10-way image classification set "VIntel" from GitHub (ysharma12/VIntel); label vocabulary: bar stool, bookcase, chandelier, dining chair, market umbrella, night stands, ottoman, sconces, table lamp, vases.

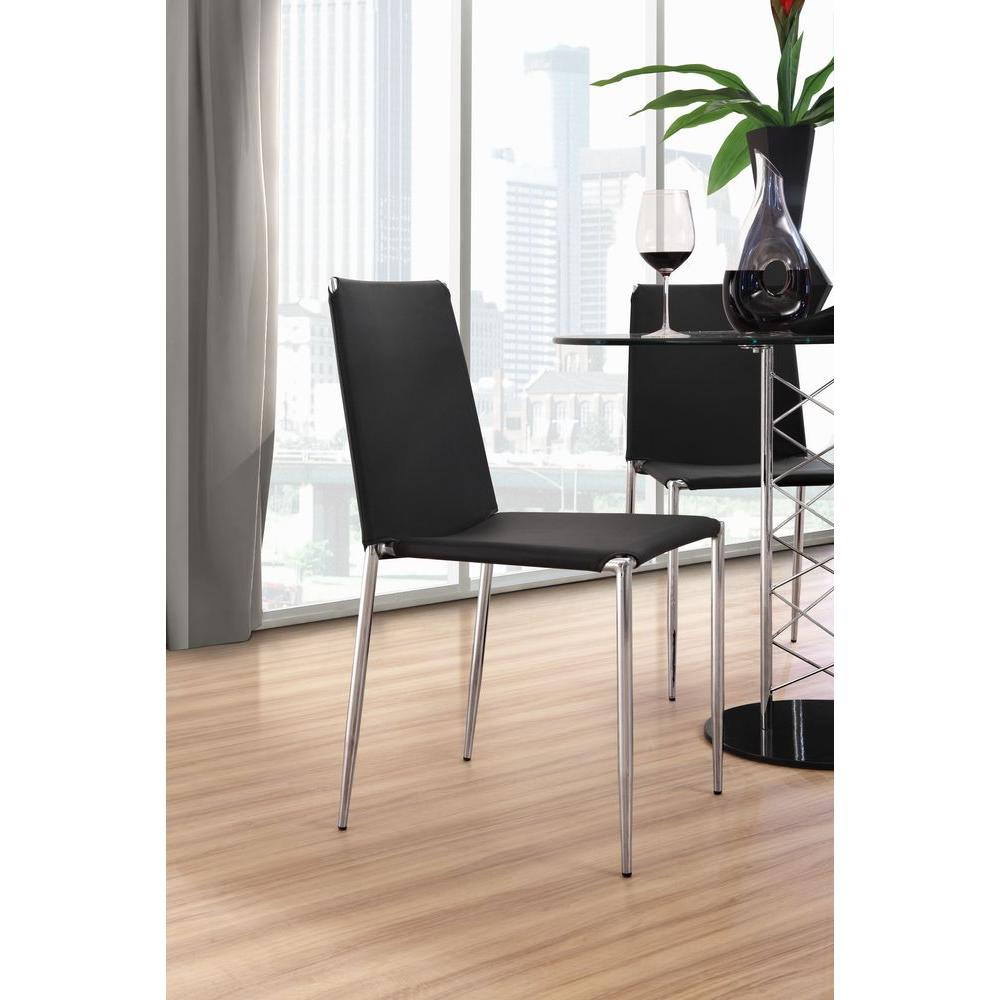
Label: dining chair

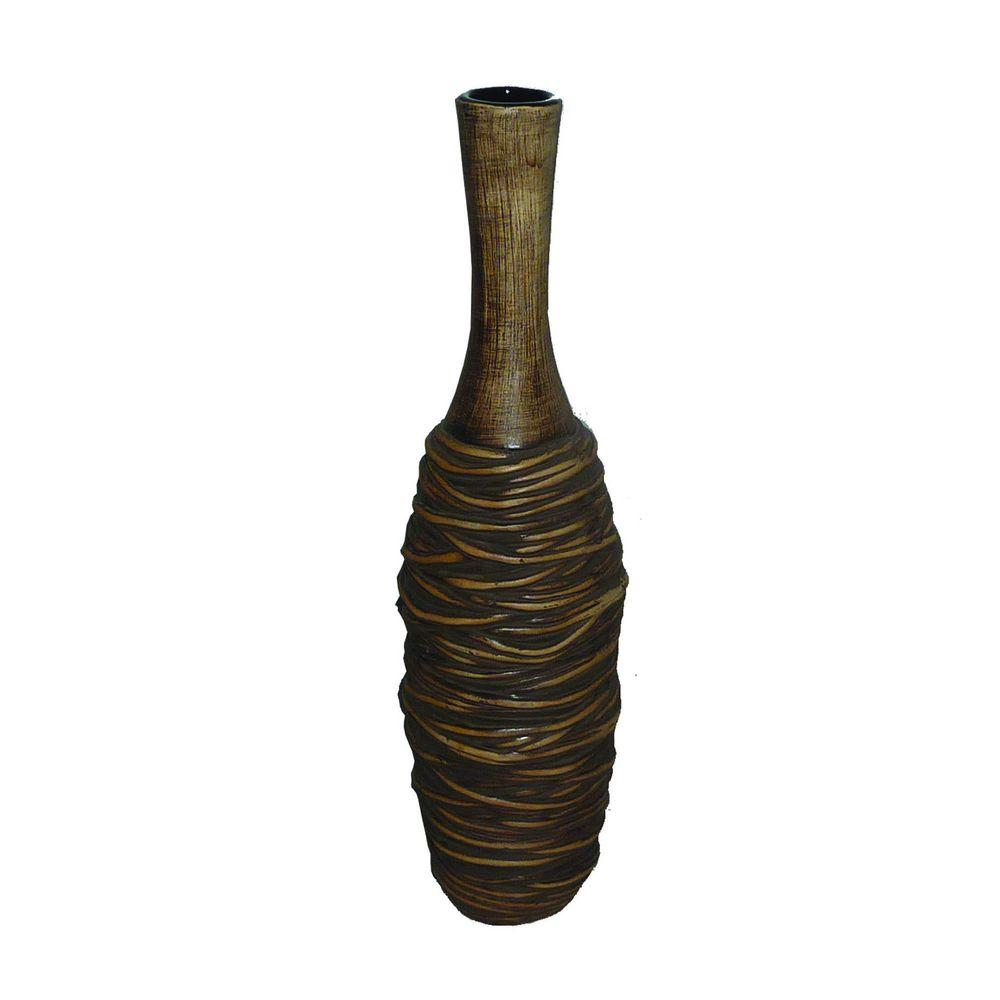
Label: vases

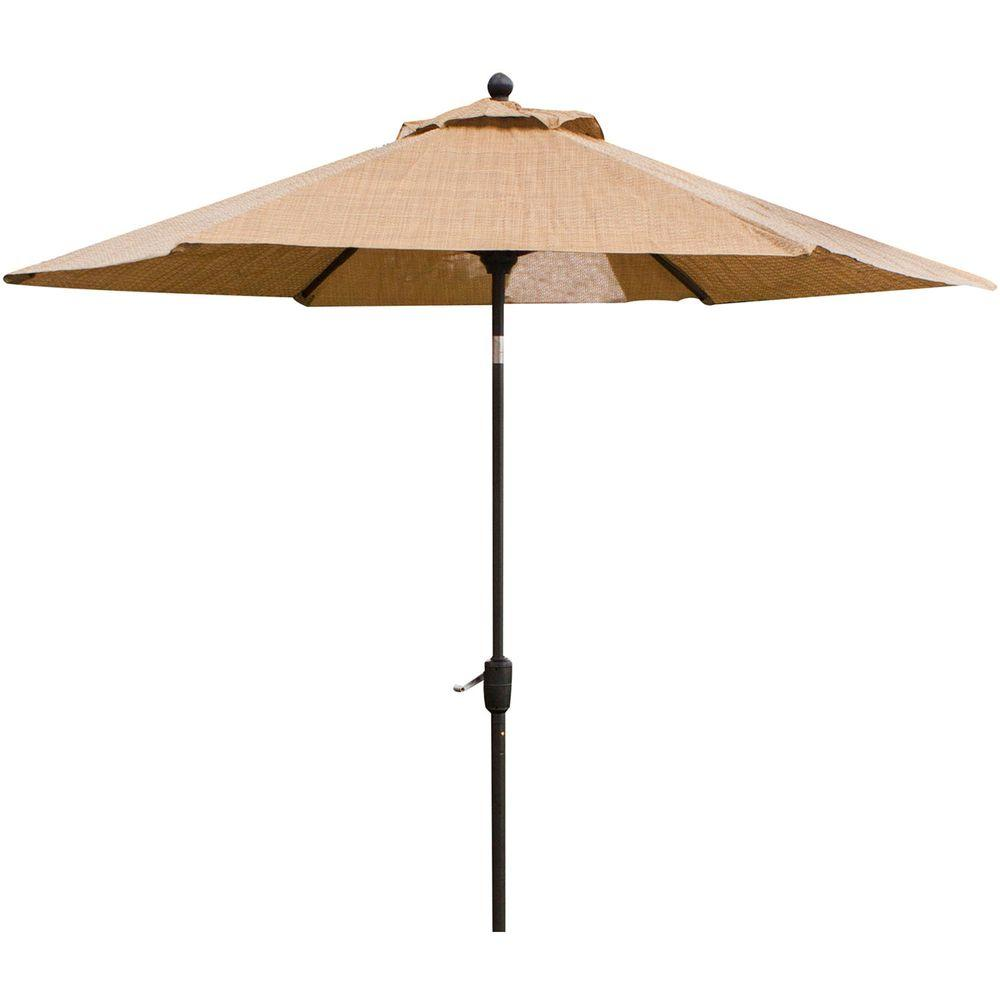
Label: market umbrella

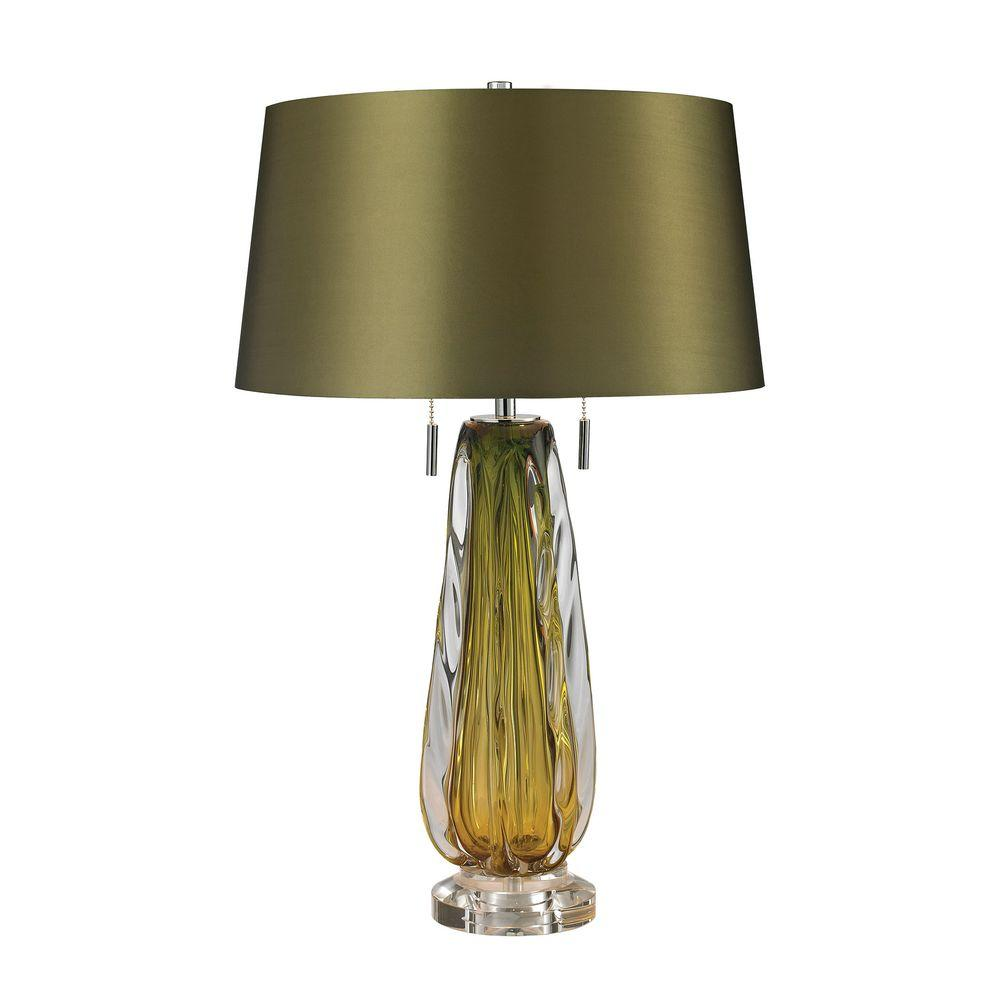
Label: table lamp

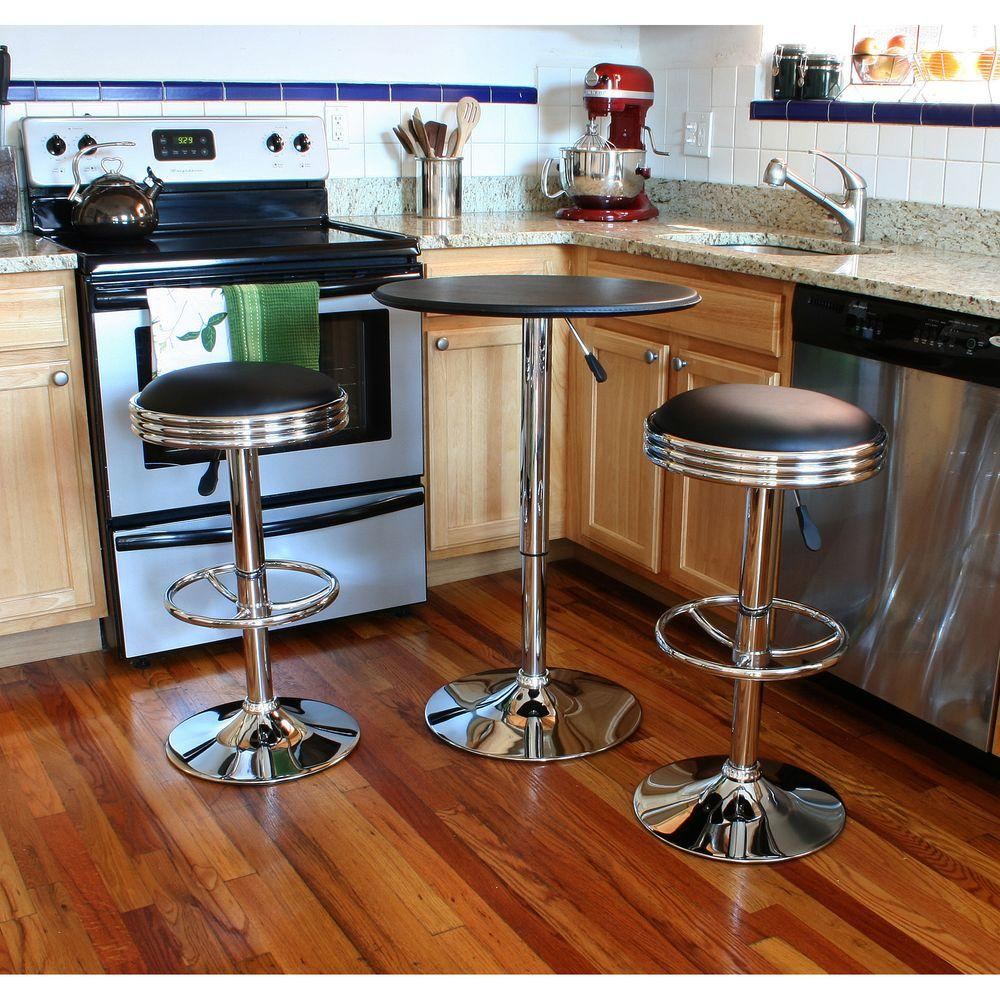
Label: bar stool

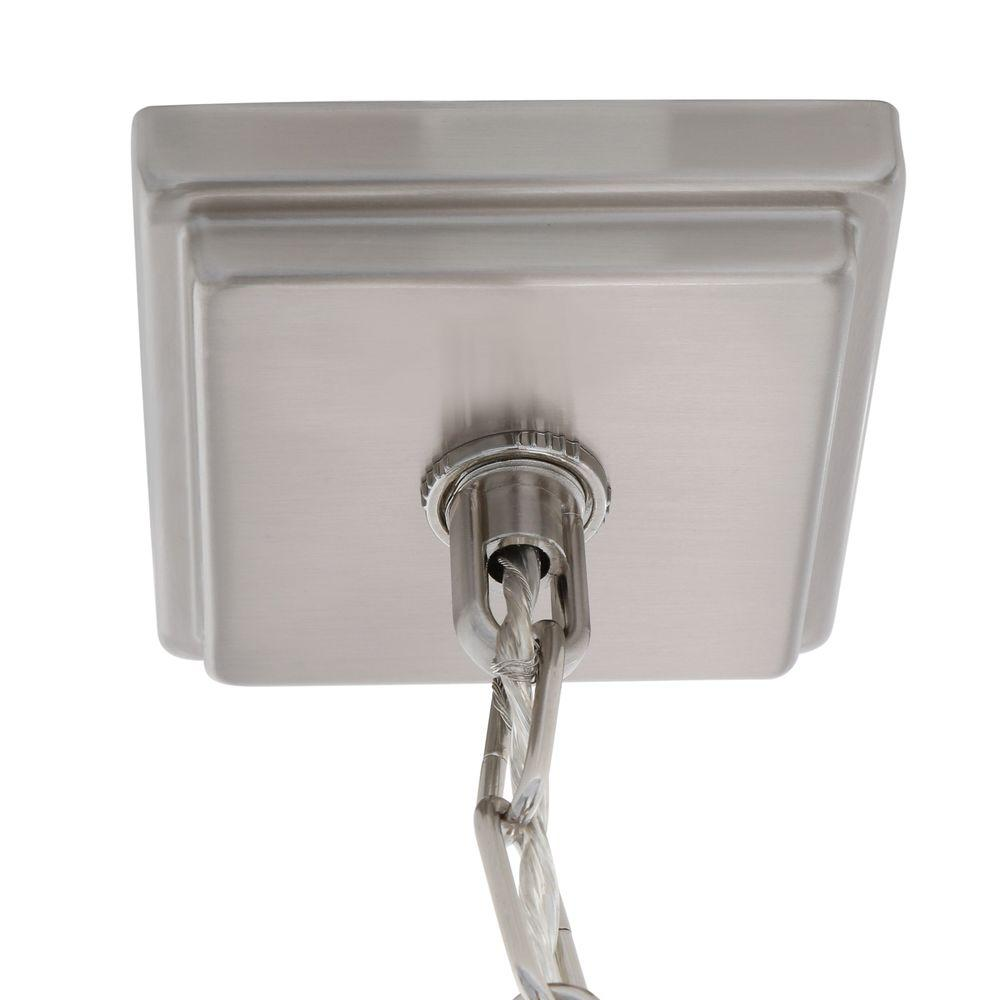
Label: chandelier
